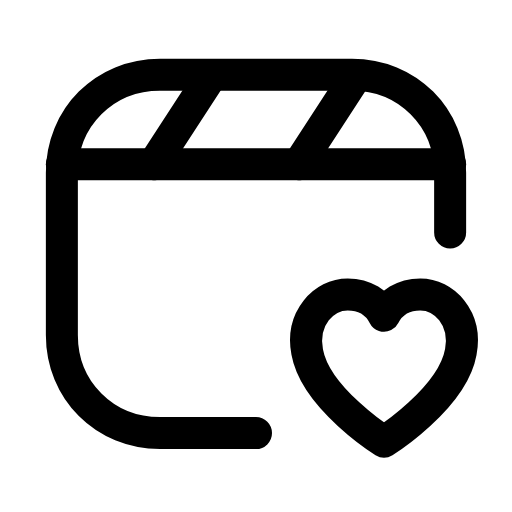
t = 0.00 s
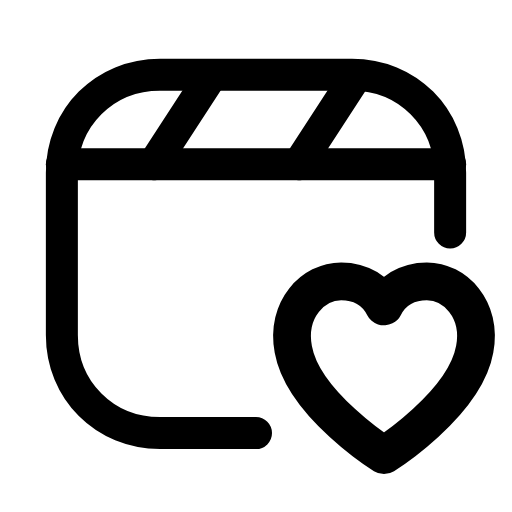
t = 0.23 s
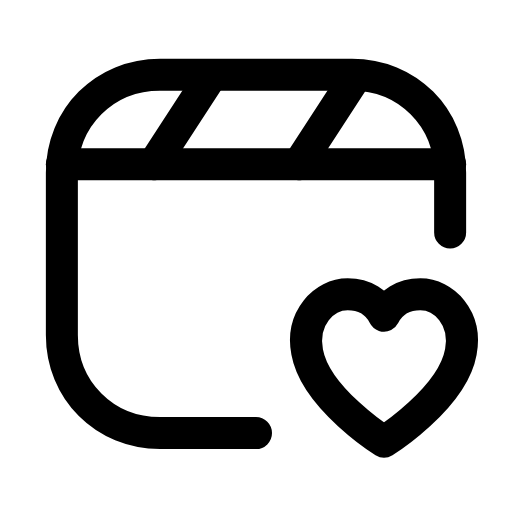
t = 0.47 s
t = 0.68 s: frame unchanged from t = 0.00 s, image omitted
t = 0.92 s: frame unchanged from t = 0.00 s, image omitted
t = 1.17 s: frame unchanged from t = 0.00 s, image omitted

The animated SVG that drew these frames (rendered in a browser with its animation timeline set to each time). Animation: 1 SMIL element (animateTransform=1); one cycle of 1.40 s, repeats indefinitely.

<svg xmlns="http://www.w3.org/2000/svg" width="24" height="24" viewBox="0 0 24 24" fill="none"><g transform="translate(0 -0.5)"><path stroke="currentColor" stroke-width="1.5" stroke-linecap="round" stroke-linejoin="round" fill="none" d="M12 20.8L7.5 20.8C4.9 20.8 2.9 18.8 2.9 16.2L2.9 8.6C2.9 6 4.9 4 7.5 4L16.5 4C19.1 4 21.1 6 21.1 8.6L21.1 11.4"></path><line stroke="currentColor" stroke-width="1.5" stroke-linecap="round" stroke-linejoin="round" fill="none" x1="2.9" y1="8.2" x2="21.1" y2="8.2"></line><path stroke="currentColor" stroke-width="1.5" stroke-linecap="round" stroke-linejoin="round" fill="none" d="M9.8 4.2L7.2 8.2M16.6 4.2L14 8.2"></path><g transform="translate(18 17.7)"><g><animateTransform attributeName="transform" type="scale" values="1;1;1.22;1;1;1;1;1.22;1;1;1" keyTimes="0;0.135;0.2475;0.36;0.45;0.6;0.66;0.735;0.81;0.9;1" dur="1.4s" repeatCount="indefinite" calcMode="spline" keySplines="0.16 1 0.3 1;0.16 1 0.3 1;0.16 1 0.3 1;0.16 1 0.3 1;0.16 1 0.3 1;0.16 1 0.3 1;0.16 1 0.3 1;0.16 1 0.3 1;0.16 1 0.3 1;0.16 1 0.3 1"/><g transform="translate(-18 -17.7)"><g><path stroke="currentColor" stroke-width="1.5" stroke-linecap="round" stroke-linejoin="round" fill="none" d="M18 21.2S14.8 19.2 14.4 17C14.1 15.4 15.2 14.3 16.3 14.3C17.1 14.3 17.7 14.7 18 15.3C18.3 14.7 18.9 14.3 19.7 14.3C20.8 14.3 21.9 15.4 21.6 17C21.2 19.2 18 21.2 18 21.2Z"></path></g></g></g></g></g></svg>
